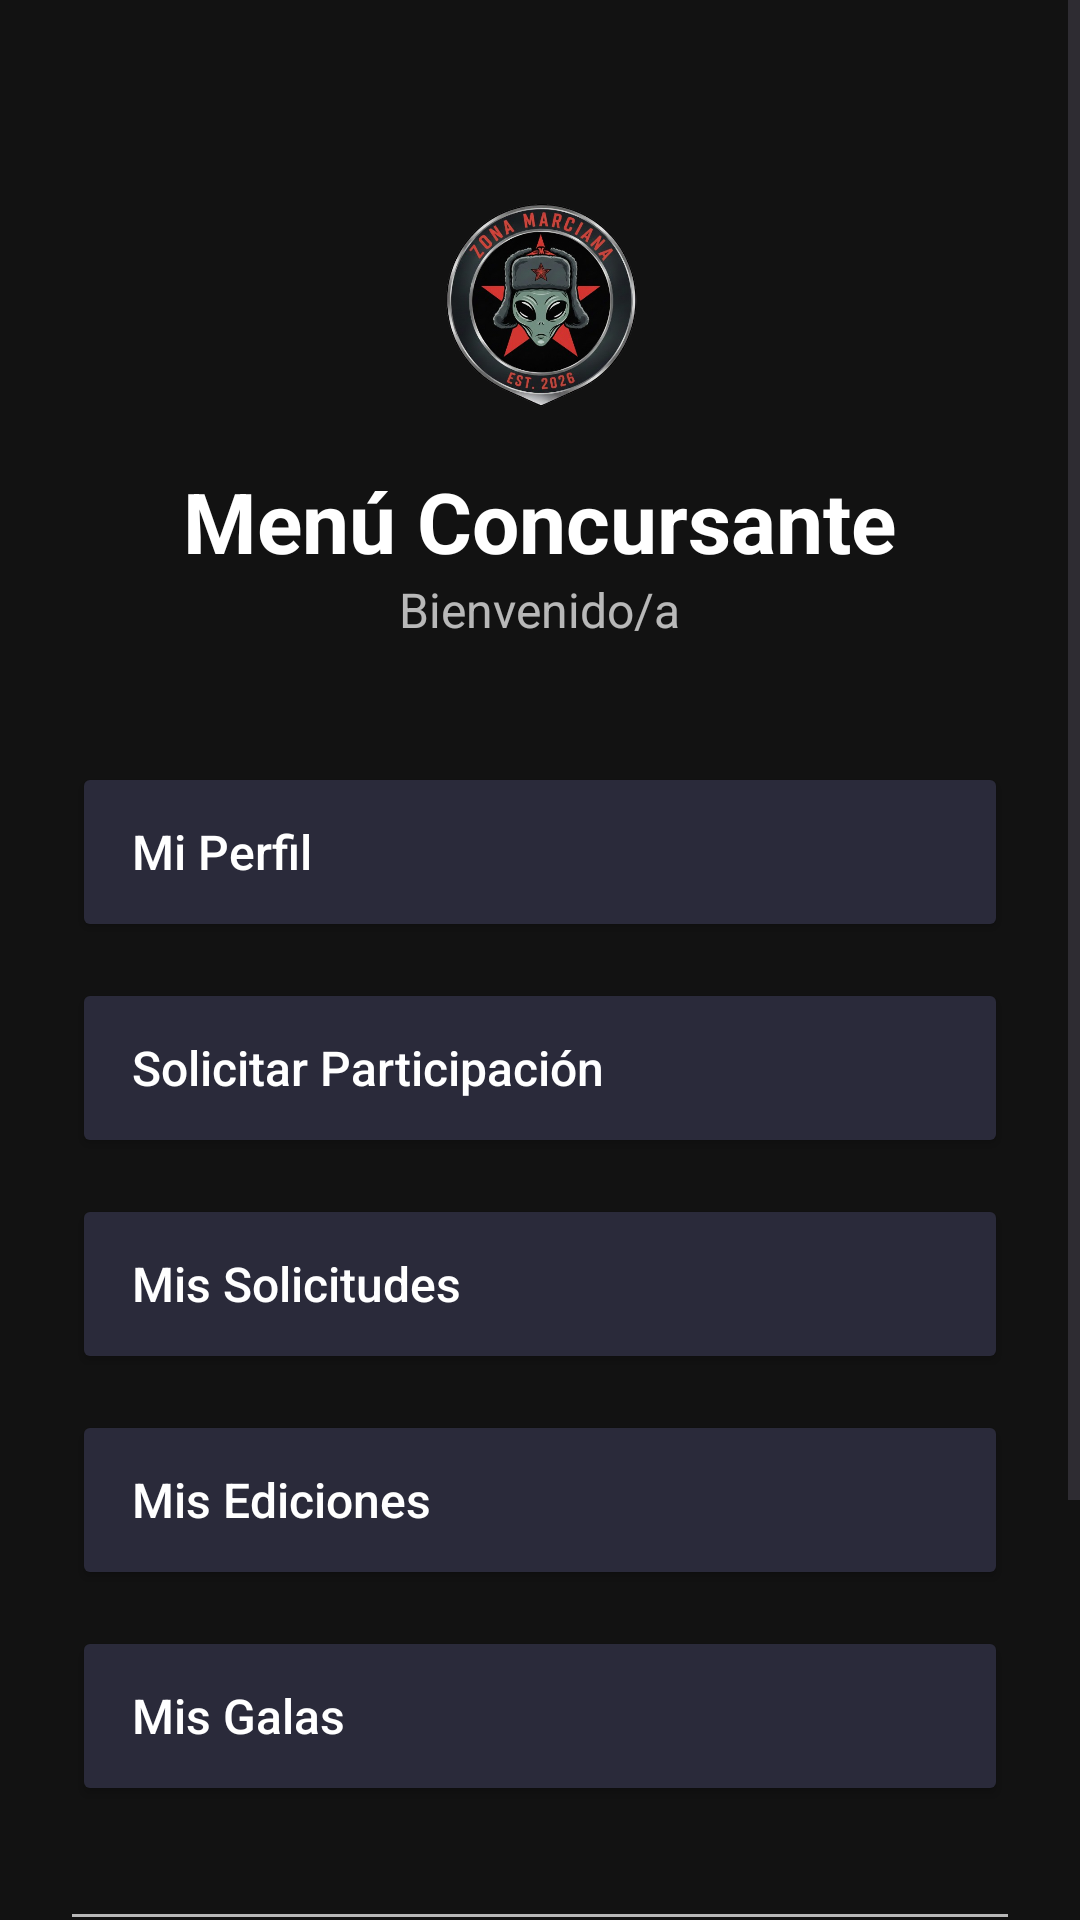

This screen was rendered from an Android layout file. Write that file and the resources it references.
<!-- AndroidManifest.xml: application theme Theme.GranZonaMarciana -->
<!-- res/layout/activity_contestant_menu.xml -->
<?xml version="1.0" encoding="utf-8"?>
<ScrollView xmlns:android="http://schemas.android.com/apk/res/android"
    android:layout_width="match_parent"
    android:layout_height="match_parent"
    android:fillViewport="true"
    android:background="@color/background_dark">

    <LinearLayout
        android:layout_width="match_parent"
        android:layout_height="wrap_content"
        android:orientation="vertical"
        android:padding="24dp"
        android:gravity="center_horizontal">

        <ImageView
            android:layout_width="150dp"
            android:layout_height="75dp"
            android:layout_marginTop="40dp"
            android:src="@drawable/ic_granzonamarciana"
            android:contentDescription="Logo" />

        <TextView
            android:layout_width="wrap_content"
            android:layout_height="wrap_content"
            android:text="Menú Concursante"
            android:textSize="28sp"
            android:textStyle="bold"
            android:textColor="@color/white"
            android:layout_marginTop="16dp"/>

        <TextView
            android:id="@+id/tvWelcomeConcursante"
            android:layout_width="wrap_content"
            android:layout_height="wrap_content"
            android:text="Bienvenido/a"
            android:textSize="16sp"
            android:textColor="@color/text_secondary"
            android:layout_marginBottom="40dp"/>

        
        <Button
            android:id="@+id/btnMyProfile"
            android:layout_width="match_parent"
            android:layout_height="60dp"
            android:layout_marginBottom="12dp"
            android:text="Mi Perfil"
            android:textAllCaps="false"
            android:textSize="16sp"
            android:gravity="start|center_vertical"
            android:paddingStart="20dp"
            android:paddingEnd="20dp"
            android:drawablePadding="12dp"
            android:backgroundTint="@color/button_menu_bg"
            android:textColor="@color/white" />

        <Button
            android:id="@+id/btnApplyEdition"
            android:layout_width="match_parent"
            android:layout_height="60dp"
            android:layout_marginBottom="12dp"
            android:text="Solicitar Participación"
            android:textAllCaps="false"
            android:textSize="16sp"
            android:gravity="start|center_vertical"
            android:paddingStart="20dp"
            android:paddingEnd="20dp"
            android:drawablePadding="12dp"
            android:backgroundTint="@color/button_menu_bg"
            android:textColor="@color/white" />

        <Button
            android:id="@+id/btnMyApplications"
            android:layout_width="match_parent"
            android:layout_height="60dp"
            android:layout_marginBottom="12dp"
            android:text="Mis Solicitudes"
            android:textAllCaps="false"
            android:textSize="16sp"
            android:gravity="start|center_vertical"
            android:paddingStart="20dp"
            android:paddingEnd="20dp"
            android:drawablePadding="12dp"
            android:backgroundTint="@color/button_menu_bg"
            android:textColor="@color/white" />

        <Button
            android:id="@+id/btnMyEditions"
            android:layout_width="match_parent"
            android:layout_height="60dp"
            android:layout_marginBottom="12dp"
            android:text="Mis Ediciones"
            android:textAllCaps="false"
            android:textSize="16sp"
            android:gravity="start|center_vertical"
            android:paddingStart="20dp"
            android:paddingEnd="20dp"
            android:drawablePadding="12dp"
            android:backgroundTint="@color/button_menu_bg"
            android:textColor="@color/white" />

        <Button
            android:id="@+id/btnMyGalas"
            android:layout_width="match_parent"
            android:layout_height="60dp"
            android:layout_marginBottom="12dp"
            android:text="Mis Galas"
            android:textAllCaps="false"
            android:textSize="16sp"
            android:gravity="start|center_vertical"
            android:paddingStart="20dp"
            android:paddingEnd="20dp"
            android:drawablePadding="12dp"
            android:backgroundTint="@color/button_menu_bg"
            android:textColor="@color/white" />

        
        <View
            android:layout_width="match_parent"
            android:layout_height="1dp"
            android:layout_marginTop="24dp"
            android:layout_marginBottom="24dp"
            android:background="@color/text_secondary" />

        
        <Button
            android:id="@+id/btnViewNews"
            android:layout_width="match_parent"
            android:layout_height="60dp"
            android:layout_marginBottom="12dp"
            android:text="Ver Noticias"
            android:textAllCaps="false"
            android:textSize="16sp"
            android:gravity="start|center_vertical"
            android:paddingStart="20dp"
            android:paddingEnd="20dp"
            android:drawablePadding="12dp"
            android:backgroundTint="@color/button_menu_bg"
            android:textColor="@color/white" />

        <Button
            android:id="@+id/btnLogout"
            android:layout_width="match_parent"
            android:layout_height="60dp"
            android:text="Cerrar Sesión"
            android:textAllCaps="false"
            android:textSize="16sp"
            android:gravity="start|center_vertical"
            android:paddingStart="20dp"
            android:paddingEnd="20dp"
            android:drawablePadding="12dp"
            android:backgroundTint="@color/button_logout_bg"
            android:textColor="@color/white" />

    </LinearLayout>
</ScrollView>
<!-- resources referenced by this layout -->
<resources>
  <color name="background_dark">#121212</color>
  <color name="button_logout_bg">#C54C3A</color>
  <color name="button_menu_bg">#2A2A3A</color>
  <color name="text_secondary">#B3FFFFFF</color>
  <color name="white">#FFFFFF</color>
  <!-- drawable ic_granzonamarciana: png bitmap (drawable, 276447 bytes) -->
  <style name="Theme.GranZonaMarciana" parent="Base.Theme.GranZonaMarciana" />
  <style name="Base.Theme.GranZonaMarciana" parent="Theme.Material3.DayNight.NoActionBar">
          
          
      </style>
</resources>
